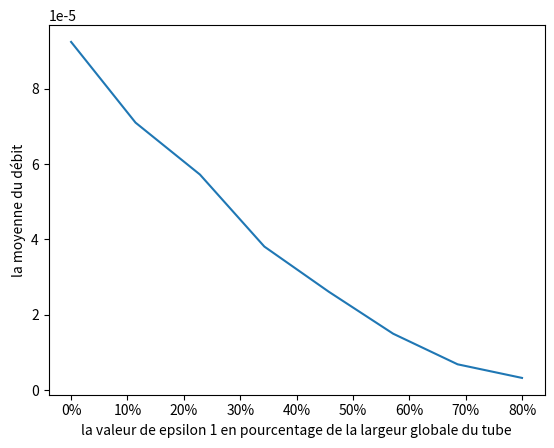

This figure's Python source:
# pour le point d'indice k


# A[3 * k][ k ]  désigne le le coefficient multiplie par ux dans la première équation


# A[3 * k + 1][ k +N*M ]  désigne le coefficient multiplie par uy dans la deuxième équation


# A[3 * k + 2][ k + 2*N*M ]désigne le coefficient multiplie par P dans la 3eme équation


# .........et ainsi de suite


import math

import numpy as np

import matplotlib.pyplot as plt

import matplotlib.ticker as mtick

# Q est la liste des débit moyenne pour chaque epsilon

Q = []

for lh2 in range(8):

    # la pression à l'entrée

    Pe = 101324.4465

    # la pression à la sortie

    Ps = 101324.4465 - 0.013

    # la longeur du tube

    L = 0.024576

    # la largeur du tube

    l = 0.008192

    # l'objectif est d'avoir un un resserrement qui ne dépend pas de la discrétisation

    # pour cela on divise le tube sur 3 parties avec Lh2 represente epsilon 2 et lh2 represente epsilon 1

    # Lhi = Lhi * L /(Lh1+Lh2+Lh3)

    # remarque Lh1+Lh2+Lh3 = Lb1+Lb2+Lb3 car on doit conserver la même longueur du tube dans le bas et le haut

    Lh1 = 10

    Lh2 = 10

    Lh3 = 10

    # k est le coefficient pour multiplier le nombre de pas de la discrétisation suivant Y

    # remarque: 0<ky

    ky = lh2

    Lb1 = 10

    Lb2 = 10

    Lb3 = 10

    lb2 = 0

    # k est le coefficient pour multiplier le nombre de pas de la discrétisation suivant X

    # remarque: 0<k

    k = 6

    dx = math.gcd(Lh1, Lh2, Lh3, Lb1, Lb2, Lb3) / k

    if ky == 0:
        ky = 1

    dy = math.gcd(lh2, lb2) / ky

    if dy == 0:
        dy = 1 / ky

    # le nombre de discrétisation horizontale

    N = int((Lh1 + Lh2 + Lh3) / dx)

    # haut est le nombre de discritisation suivant Y

    haut = 10

    # le nombre de discrétisation verticale

    M = int(haut / dy)

    # alpha est le coefficient responsable à equilibrer entre le dérivé centrale et le dérivé decentré

    # remarque: 0<alpha <=1

    alpha = 0.6

    # n represente le coefficient de viscosité

    n = 0.00002

    # invdx est l'inverse de dx

    invdx = N / L

    # invdy est l'inverse de dy

    invdy = M / l

    # le nombre de point dans la discrétisation

    nb = int(N * M)

    print("N = ", N, " M = ", M)

    deb = 4  # x où calculer le débit

    # Lb et Lh representent les parois bas et haut du tube on les remplit par un indice entre 0 et nb-1

    # xb et yb sont les coordonnées de Lb

    Lh = []

    xh = []

    yh = []

    Lb = []

    xb = []

    yb = []

    # Dans la suit on remplit Lh,xh,yh,Lb,xb et yb

    for i in range(int(Lh1 / dx) + 1):
        Lh.append(N * (M - 1) + i)

        xh.append((N * (M - 1) + i) % N)

        yh.append((N * (M - 1) + i) // N)

    for i in range(int(Lh2 / dx) + 1):
        Lh.append(Lh1 / dx + N * (M - 1) + i - (lh2 / dy) * N)

        xh.append((Lh1 / dx + N * (M - 1) + i - (lh2 / dy) * N) % N)

        yh.append((Lh1 / dx + N * (M - 1) + i - (lh2 / dy) * N) // N)

    for i in range(int(Lh3 / dx)):
        Lh.append((Lh1 + Lh2) / dx + N * (M - 1) + i)

        xh.append(((Lh1 + Lh2) / dx + N * (M - 1) + i) % N)

        yh.append(((Lh1 + Lh2) / dx + N * (M - 1) + i) // N)

    for i in range(int(lh2 / dy) - 1):
        Lh.append(Lh1 / dx + N * (M - 1) - i * N - N)

        xh.append((Lh1 / dx + N * (M - 1) - i * N - N) % N)

        yh.append((Lh1 / dx + N * (M - 1) - i * N - N) // N)

        Lh.append((Lh1 + Lh2) / dx + N * (M - 1) - i * N - N)

        xh.append(((Lh1 + Lh2) / dx + N * (M - 1) - i * N - N) % N)

        yh.append(((Lh1 + Lh2) / dx + N * (M - 1) - i * N - N) // N)

    for i in range(int(Lb1 / dx) + 1):
        Lb.append(i)

        xb.append((i) % N)

        yb.append((i) // N)

    for i in range(int(Lb2 / dx) + 1):
        Lb.append(Lb1 / dx + i + (lb2 / dy) * N)

        xb.append((Lb1 / dx + i + (lb2 / dy) * N) % N)

        yb.append((Lb1 / dx + i + (lb2 / dy) * N) // N)

    for i in range(int(Lb3 / dx)):
        Lb.append((Lb1 + Lb2) / dx + i)

        xb.append(((Lb1 + Lb2) / dx + i) % N)

        yb.append(((Lb1 + Lb2) / dx + i) // N)

    for i in range(int(lb2 / dy) - 1):
        Lb.append(Lb1 / dx + i * N + N)

        xb.append((Lb1 / dx + i * N + N) % N)

        yb.append((Lb1 / dx + i * N + N) // N)

        Lb.append((Lb1 + Lb2) / dx + i * N + N)

        xb.append(((Lb1 + Lb2) / dx + i * N + N) % N)

        yb.append(((Lb1 + Lb2) / dx + i * N + N) // N)

    # A * X = B

    A = np.zeros((3 * nb, 3 * nb))

    B = np.zeros(3 * nb)

    # PN est la liste des points de l'asthme

    PN = []

    # dans la suite on replit PN

    for i in range(0, N):

        j = i

        while j not in Lb:
            PN.append(j)

            j = j + N

    for i in range(nb - N, nb):

        j = i

        while j not in Lh:
            PN.append(j)

            j = j - N


    # la fonction f(k) précise ou appartient le point k dans le cas ou l'asthme n'existe pas

    def f(a):

        if (a > 0 and a < N - 1):  # parois basse

            return "bas"





        elif (a > (M - 1) * (N) and a < ((N) * (M)) - 1):  # parois haute

            return "haut"




        elif (a % (N) == 0 and a > 0 and a < (N) * (M - 1)):  # parois de l'entree

            return "entree"




        elif (a % (N) == N - 1 and a > N and a < N * M - 1):  # parois de la sortie

            return "sortie"




        elif (a == 0 or a == N * (M - 1) or a == N - 1 or a == (N) * (M) - 1):  # coins du tube

            return "critique"




        else:

            return "Milieu"  # milieu du tube


    # la fonction pc(k) remplit les équations des points des parois superieure et inferieure

    def pc(k):

        if k in Lb:

            # la premiere équation Ux=0

            A[3 * k][k] = 1

            B[3 * k] = 0

            # la deuxieme équation Uy=0

            A[3 * k + 1][k + nb] = 1

            B[3 * k + 1] = 0

            # la troisieme équation dépend de la position du point

            if k + 1 in Lb and k - 1 in Lb:

                #     .+.

                #     . .

                #   .+. .+.

                # Uy(k+N)-Uy(k)=0

                A[3 * k + 2][k + nb] = 1

                A[3 * k + 2][k + N + nb] = -1



            elif k + 1 in Lb and k + N in Lb:

                #     ...

                #     . .

                #   ... +..

                # (P(k+1)+P(k)-2*P(k))/(dx**2)+(P(k+N)+P(k)-2*P(k))/(dy**2)=0

                A[3 * k + 2][k + 2 * nb] = -2 * n * ((invdx ** 2) + (invdy ** 2)) + n * invdx ** 2 + n * invdy ** 2

                A[3 * k + 2][k + 1 + 2 * nb] = n * invdx ** 2

                A[3 * k + 2][k + N + 2 * nb] = n * invdy ** 2



            elif k + N in Lb and k - 1 in Lb:

                #     ...

                #     . .

                #   ..+ ...

                # (P(k-1)+P(k)-2*P(k))/(dx**2)+(P(k+N)+P(k)-2*P(k))/(dy**2)=0

                A[3 * k + 2][k + 2 * nb] = -2 * n * ((invdx ** 2) + (invdy ** 2)) + n * invdx ** 2 + n * invdy ** 2

                A[3 * k + 2][k - 1 + 2 * nb] = n * invdx ** 2

                A[3 * k + 2][k + N + 2 * nb] = n * invdy ** 2



            elif (k + N in Lb and k - N in Lb) and (f(k + 1) == "Milieu" or f(k + 1) == "sortie") and k - 1 in PN:

                #     ...

                #     . +

                #   ... ...

                # Ux(k+1)-Ux(k)=0

                A[3 * k + 2][k] = 1

                A[3 * k + 2][k + 1] = -1



            elif (k + N in Lb and k - N in Lb) and (f(k - 1) == "Milieu" or f(k - 1) == "entree") and k - 1 not in PN:

                #     ...

                #     + .

                #   ... ...

                # Ux(k-1)-Ux(k)=0

                A[3 * k + 2][k] = 1

                A[3 * k + 2][k - 1] = -1



            elif k - 1 in Lb and k - N in Lb:

                #     ..+

                #     . .

                #   ... ...

                # (Ux(k-1)-Ux(k+1))/dx+(Uy(k-N)-Uy(k+N))/dy=0

                A[3 * k + 2][k + 1] = -invdx

                A[3 * k + 2][k - 1] = invdx

                A[3 * k + 2][k + N + nb] = invdy

                A[3 * k + 2][k - N + nb] = -invdy



            elif k + 1 in Lb and k - N in Lb:

                #     +..

                #     . .

                #   ... ...

                # (Ux(k-1)-Ux(k+1))/dx+(Uy(k-N)-Uy(k+N))/dy=0

                A[3 * k + 2][k + 1] = -invdx

                A[3 * k + 2][k - 1] = invdx

                A[3 * k + 2][k + N + nb] = invdy

                A[3 * k + 2][k - N + nb] = -invdy



            else:

                #         ...

                #         . .

                #   +.  ... ...

                # P(k)=Pe

                if k == 0:

                    A[3 * k + 2][k + 2 * nb] = 1

                    B[3 * k + 2] = Pe



                #         ...

                #         . .

                #   ..  ... ...  .+

                # P(k)=Ps

                elif k == N - 1:

                    A[3 * k + 2][k + 2 * nb] = 1

                    B[3 * k + 2] = Ps

            return "true"




        elif k in Lh:

            # la premiere équation Ux=0

            A[3 * k][k] = 1

            B[3 * k] = 0

            # la deuxieme équation Uy=0

            A[3 * k + 1][k + nb] = 1

            B[3 * k + 1] = 0

            # la troisieme équation dépend de la position du point

            if k + 1 in Lh and k - 1 in Lh:

                #       .+. .+.

                #         . .

                #         .+.

                # Uy(k-N)-Uy(k)=0

                A[3 * k + 2][k + nb] = 1

                A[3 * k + 2][k - N + nb] = -1



            elif k + 1 in Lh and k + N in Lh:

                #       ... ...

                #         . .

                #         +..

                # (Ux(k-1)-Ux(k+1))/dx+(Uy(k-N)-Uy(k+N))/dy=0

                A[3 * k + 2][k + 1] = -invdx

                A[3 * k + 2][k - 1] = invdx

                A[3 * k + 2][k + N + nb] = invdy

                A[3 * k + 2][k - N + nb] = -invdy



            elif k + N in Lh and k - 1 in Lh:

                #       ... ...

                #         . .

                #         ..+

                # (Ux(k-1)-Ux(k+1))/dx+(Uy(k-N)-Uy(k+N))/dy=0

                A[3 * k + 2][k + 1] = -invdx

                A[3 * k + 2][k - 1] = invdx

                A[3 * k + 2][k + N + nb] = invdy

                A[3 * k + 2][k - N + nb] = -invdy



            elif (k + N in Lh and k - N in Lh) and (f(k - 1) == "Milieu" or f(k - 1) == "entree") and k - 1 not in PN:

                #       ... ...

                #         + .

                #         ...

                # Ux(k-1)-Ux(k)=0

                A[3 * k + 2][k] = 1

                A[3 * k + 2][k - 1] = -1



            elif (k + N in Lh and k - N in Lh) and (f(k + 1) == "Milieu" or f(k + 1) == "sortie") and k - 1 in PN:

                #       ... ...

                #         . +

                #         ...

                # Ux(k+1)-Ux(k)=0

                A[3 * k + 2][k] = 1

                A[3 * k + 2][k + 1] = -1



            elif k - 1 in Lh and k - N in Lh:

                #       ..+ ...

                #         . .

                #         ...

                # (P(k-1)+P(k)-2*P(k))/(dx**2)+(P(k-N)+P(k)-2*P(k))/(dy**2)=0

                A[3 * k + 2][k + 2 * nb] = -2 * n * ((invdx ** 2) + (invdy ** 2)) + n * invdx ** 2 + n * invdy ** 2

                A[3 * k + 2][k - 1 + 2 * nb] = n * invdx ** 2

                A[3 * k + 2][k - N + 2 * nb] = n * invdy ** 2



            elif k + 1 in Lh and k - N in Lh:

                #       ... +..

                #         . .

                #         ...

                # (P(k+1)+P(k)-2*P(k))/(dx**2)+(P(k-N)+P(k)-2*P(k))/(dy**2)=0

                A[3 * k + 2][k + 2 * nb] = -2 * n * ((invdx ** 2) + (invdy ** 2)) + n * invdx ** 2 + n * invdy ** 2

                A[3 * k + 2][k + 1 + 2 * nb] = n * invdx ** 2

                A[3 * k + 2][k - N + 2 * nb] = n * invdy ** 2



            else:

                #    +. ... ... ..

                #         . .

                #         ...

                # P(k)=Pe

                if k == nb - 1:

                    A[3 * k + 2][k + 2 * nb] = 1

                    B[3 * k + 2] = Ps



                #    .. ... ... .+

                #         . .

                #         ...

                # P(k)=Ps

                elif k == nb - N:

                    A[3 * k + 2][k + 2 * nb] = 1

                    B[3 * k + 2] = Pe



                else:

                    print("error")

            return "true"



        else:

            return "false"


    # la boucle principale dans là quel pour chaque point de la discrétisation, on remplit les trois équations

    for k in range(nb):

        # pos est l'emplacement du point dans le tube

        pos = f(k)

        # si (pc(k) == "true" ) alors le point est dans les parois et on remplit les trois équations dans la fonction pc

        if pc(k) == "true":

            next



        # si k appatient à les points de l'asthme on met la vitesse nulle et la pression égale la pression à la sortie

        # remarque les point de l'asthme n'ont pas d'effet sur le système

        elif k in PN:

            # UX=0

            A[3 * k][k] = 1

            B[3 * k] = 0

            # UY

            A[3 * k + 1][k + nb] = 1

            B[3 * k + 1] = 0

            # P(k)= Ps

            A[3 * k + 2][k + 2 * nb] = 1

            B[3 * k + 2] = Ps

        # si k appartient au milieu du tube

        elif pos == "Milieu":

            # 1er équation Stokes suivant X

            A[3 * k][k] = -2 * n * ((invdx ** 2) + (invdy ** 2))

            A[3 * k][k - 1] = n * invdx ** 2

            A[3 * k][k + 1] = n * invdx ** 2

            A[3 * k][k + N] = n * invdy ** 2

            A[3 * k][k - N] = n * invdy ** 2

            A[3 * k][k + 1 + 2 * nb] = -(invdx / 2) * alpha

            A[3 * k][k - 1 + 2 * nb] = (invdx / 2) * (2 - alpha)

            A[3 * k][k + 2 * nb] = - (invdx) * (1 - alpha)

            # 2eme équation Stokes suivant Y

            A[3 * k + 1][k + nb] = -2 * n * ((invdx ** 2) + (invdy ** 2))

            A[3 * k + 1][k - 1 + nb] = n * invdx ** 2

            A[3 * k + 1][k + 1 + nb] = n * invdx ** 2

            A[3 * k + 1][k + N + nb] = n * invdy ** 2

            A[3 * k + 1][k - N + nb] = n * invdy ** 2

            A[3 * k + 1][k + N + 2 * nb] = (invdy / 2) * alpha

            A[3 * k + 1][k - N + 2 * nb] = (invdy / 2) * (alpha - 2)

            A[3 * k + 1][k + 2 * nb] = -(invdy) * (alpha - 1)

            # 3eme équation conservation de masse

            A[3 * k + 2][k + 1] = - invdx / 2

            A[3 * k + 2][k - 1] = invdx / 2

            A[3 * k + 2][k + N + nb] = invdy / 2

            A[3 * k + 2][k - N + nb] = - invdy / 2



        elif f(k) == "entree":

            # 1er équation Stokes suivant X

            A[3 * k][k] = -2 * n * ((invdx ** 2) + (invdy ** 2)) + n * invdx ** 2

            A[3 * k][k + 1] = n * invdx ** 2

            A[3 * k][k + N] = n * invdy ** 2

            A[3 * k][k - N] = n * invdy ** 2

            A[3 * k][k + 2 * nb] = invdx

            A[3 * k][k + 1 + 2 * nb] = -invdx

            # 2eme équation Stokes suivant Y

            A[3 * k + 1][k + nb] = -2 * n * ((invdx ** 2) + (invdy ** 2)) + n * invdx ** 2

            A[3 * k + 1][k + 1 + nb] = n * invdx ** 2

            A[3 * k + 1][k + N + nb] = n * invdy ** 2

            A[3 * k + 1][k - N + nb] = n * invdy ** 2

            A[3 * k + 1][k + N + 2 * nb] = -invdy / 2

            A[3 * k + 1][k - N + 2 * nb] = invdy / 2

            # 3eme équation P(k)=Pe

            A[3 * k + 2][k + 2 * nb] = 1

            B[3 * k + 2] = Pe



        elif pos == "sortie":

            # 1er équation Stokes suivant X

            A[3 * k][k + 2 * nb] = -invdx

            A[3 * k][k - 1 + 2 * nb] = invdx

            A[3 * k][k] = -2 * n * ((invdx ** 2) + (invdy ** 2)) + n * invdx ** 2

            A[3 * k][k - 1] = n * invdx ** 2

            A[3 * k][k + N] = n * invdy ** 2

            A[3 * k][k - N] = n * invdy ** 2

            # 2eme équation Stokes suivant Y

            A[3 * k + 1][k + N + 2 * nb] = -invdy / 2

            A[3 * k + 1][k - N + 2 * nb] = invdy / 2

            A[3 * k + 1][k + nb] = -2 * n * ((invdx ** 2) + (invdy ** 2)) + n * invdx ** 2

            A[3 * k + 1][k - 1 + nb] = n * invdx ** 2

            A[3 * k + 1][k + N + nb] = n * invdy ** 2

            A[3 * k + 1][k - N + nb] = n * invdy ** 2

            # 3eme équation P(k)=Ps

            A[3 * k + 2][k + 2 * nb] = 1

            B[3 * k + 2] = Ps

    # la resolution de A*X0=B

    X0 = np.dot(np.linalg.inv(A), B)

    # Conserver 4 chiffres après la virgule

    X = np.around(X0, decimals=4)

    # extraire Ux de X

    Ux = X[:nb]

    # extraire Uy de X

    Uy = X[nb:2 * nb]

    # extraire P de X

    P = X[2 * nb:]

    # calcule de la vitesse U(ux,uy)

    Ul = []

    for i in range(nb):
        Ul.append(math.sqrt(Ux[i] ** 2 + Uy[i] ** 2))

    U = np.array(Ul)

    # calcule de débit moyenne

    vit_x = []

    for i in range(0, M):
        c = deb + i * N

        vit_x.append(Ul[c])

    s_x = (np.array(vit_x) * 1 / invdy).sum() / len(vit_x)

    Q.append(s_x)

X = np.linspace(0, 8, 8) * 10

Y = np.array(Q)

plt.xlabel('la valeur de epsilon 1 en pourcentage de la largeur globale du tube')

plt.ylabel('la moyenne du débit')

plt.plot(X, Y, '-')

plt.gca().xaxis.set_major_formatter(mtick.PercentFormatter(xmax=100.0))

plt.show()

